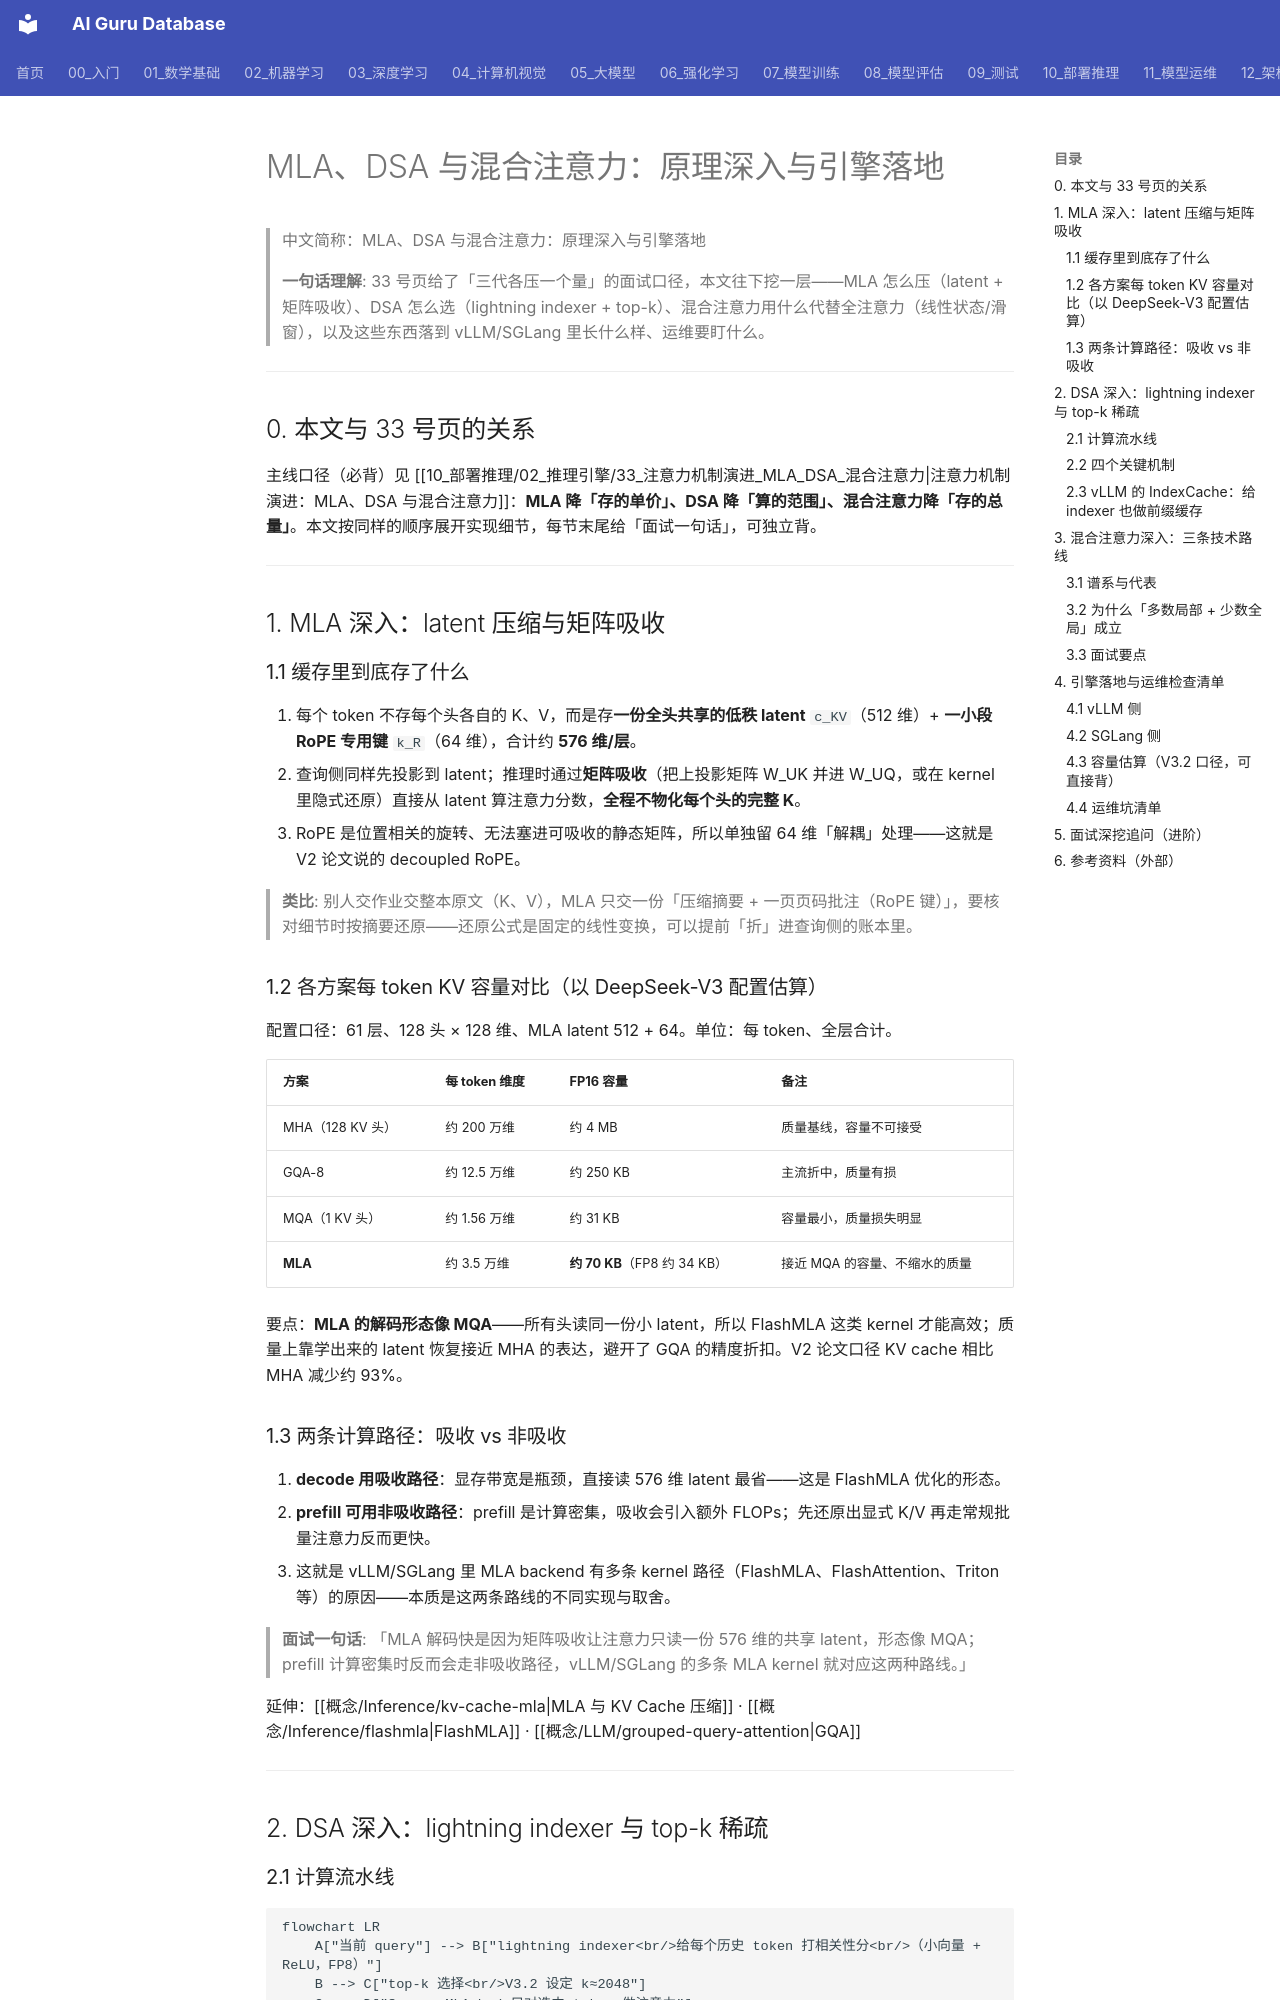

repository: ai-guru-global/ai-guru-database · page: 10_部署推理/02_推理引擎/35_MLA_DSA_混合注意力_深入/index.html · generator: mkdocs

---
title: "MLA、DSA 与混合注意力：原理深入与引擎落地"
category: "10-deployment-inference"
tags: ["inference", "attention", "mla", "dsa", "nsa", "sparse-attention", "linear-attention", "kv-cache", "deepseek", "vllm", "sglang", "interview-prep"]
summary: "33 号页的深入版：MLA 的 latent 压缩与矩阵吸收、DSA 的 lightning indexer 与 IndexCache、混合注意力三条技术路线，附 KV 容量估算公式、vLLM/SGLang 落地检查清单与运维坑。"
created: 2026-10-22
updated: 2026-10-22
tier: supporting
aliases:
  - "MLA DSA 深入"
  - "混合注意力原理深入"
  - "MLA DSA Hybrid Attention Deep Dive"
sources: []

name_zh: "MLA、DSA 与混合注意力：原理深入与引擎落地"
---

# MLA、DSA 与混合注意力：原理深入与引擎落地

> 中文简称：MLA、DSA 与混合注意力：原理深入与引擎落地

> **一句话理解**: 33 号页给了「三代各压一个量」的面试口径，本文往下挖一层——MLA 怎么压（latent + 矩阵吸收）、DSA 怎么选（lightning indexer + top-k）、混合注意力用什么代替全注意力（线性状态/滑窗），以及这些东西落到 vLLM/SGLang 里长什么样、运维要盯什么。

---

## 0. 本文与 33 号页的关系

主线口径（必背）见 [[10_部署推理/02_推理引擎/33_注意力机制演进_MLA_DSA_混合注意力|注意力机制演进：MLA、DSA 与混合注意力]]：**MLA 降「存的单价」、DSA 降「算的范围」、混合注意力降「存的总量」**。本文按同样的顺序展开实现细节，每节末尾给「面试一句话」，可独立背。

---

## 1. MLA 深入：latent 压缩与矩阵吸收

### 1.1 缓存里到底存了什么

1. 每个 token 不存每个头各自的 K、V，而是存**一份全头共享的低秩 latent** `c_KV`（512 维）+ **一小段 RoPE 专用键** `k_R`（64 维），合计约 **576 维/层**。
2. 查询侧同样先投影到 latent；推理时通过**矩阵吸收**（把上投影矩阵 W_UK 并进 W_UQ，或在 kernel 里隐式还原）直接从 latent 算注意力分数，**全程不物化每个头的完整 K**。
3. RoPE 是位置相关的旋转、无法塞进可吸收的静态矩阵，所以单独留 64 维「解耦」处理——这就是 V2 论文说的 decoupled RoPE。

> **类比**: 别人交作业交整本原文（K、V），MLA 只交一份「压缩摘要 + 一页页码批注（RoPE 键）」，要核对细节时按摘要还原——还原公式是固定的线性变换，可以提前「折」进查询侧的账本里。

### 1.2 各方案每 token KV 容量对比（以 DeepSeek-V3 配置估算）

配置口径：61 层、128 头 × 128 维、MLA latent 512 + 64。单位：每 token、全层合计。

| 方案 | 每 token 维度 | FP16 容量 | 备注 |
|------|--------------|-----------|------|
| MHA（128 KV 头） | 约 200 万维 | 约 4 MB | 质量基线，容量不可接受 |
| GQA-8 | 约 12.5 万维 | 约 250 KB | 主流折中，质量有损 |
| MQA（1 KV 头） | 约 1.56 万维 | 约 31 KB | 容量最小，质量损失明显 |
| **MLA** | 约 3.5 万维 | **约 70 KB**（FP8 约 34 KB） | 接近 MQA 的容量、不缩水的质量 |

要点：**MLA 的解码形态像 MQA**——所有头读同一份小 latent，所以 FlashMLA 这类 kernel 才能高效；质量上靠学出来的 latent 恢复接近 MHA 的表达，避开了 GQA 的精度折扣。V2 论文口径 KV cache 相比 MHA 减少约 93%。

### 1.3 两条计算路径：吸收 vs 非吸收

1. **decode 用吸收路径**：显存带宽是瓶颈，直接读 576 维 latent 最省——这是 FlashMLA 优化的形态。
2. **prefill 可用非吸收路径**：prefill 是计算密集，吸收会引入额外 FLOPs；先还原出显式 K/V 再走常规批量注意力反而更快。
3. 这就是 vLLM/SGLang 里 MLA backend 有多条 kernel 路径（FlashMLA、FlashAttention、Triton 等）的原因——本质是这两条路线的不同实现与取舍。

> **面试一句话**: 「MLA 解码快是因为矩阵吸收让注意力只读一份 576 维的共享 latent，形态像 MQA；prefill 计算密集时反而会走非吸收路径，vLLM/SGLang 的多条 MLA kernel 就对应这两种路线。」

延伸：[[概念/Inference/kv-cache-mla|MLA 与 KV Cache 压缩]] · [[概念/Inference/flashmla|FlashMLA]] · [[概念/LLM/grouped-query-attention|GQA]]

---
